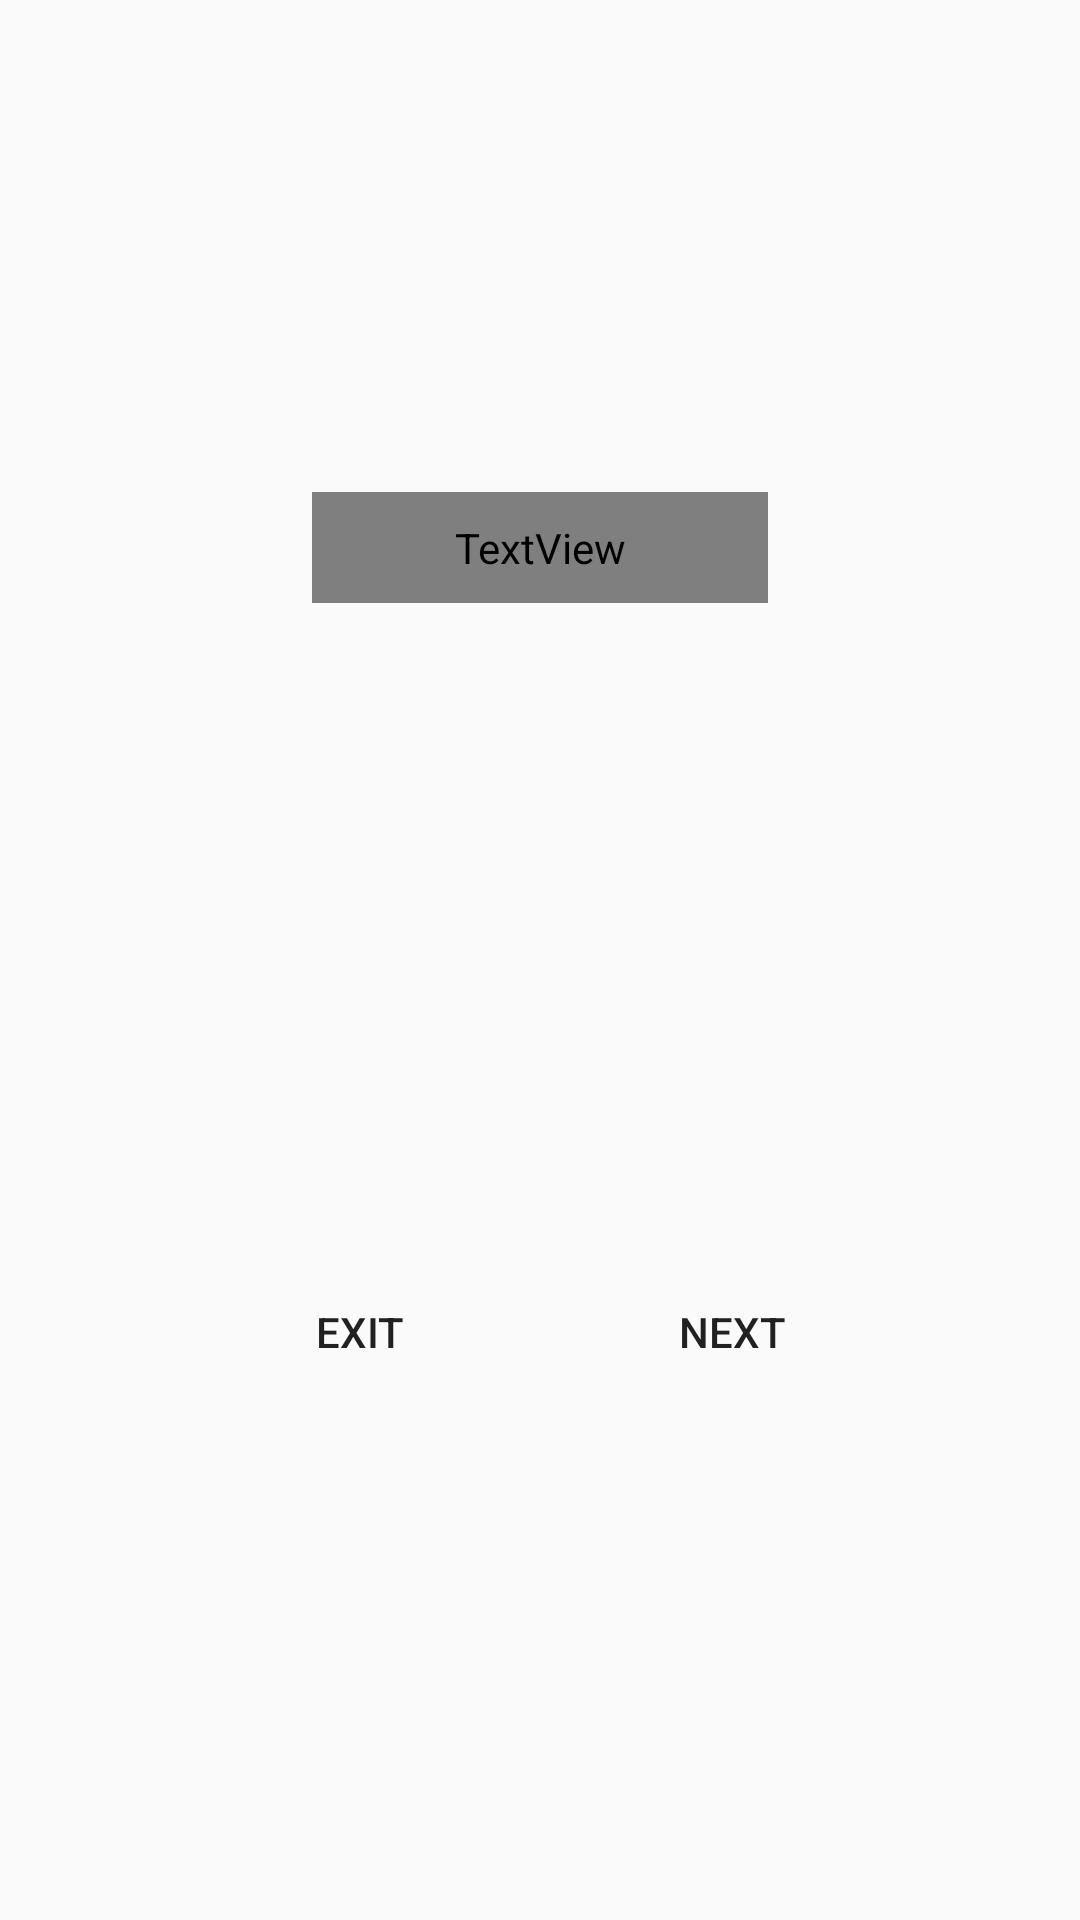

This screen was rendered from an Android layout file. Write that file and the resources it references.
<!-- AndroidManifest.xml: application theme AppTheme -->
<!-- res/layout/activity_docter_chamber.xml -->
<?xml version="1.0" encoding="utf-8"?>
<androidx.constraintlayout.widget.ConstraintLayout xmlns:android="http://schemas.android.com/apk/res/android"
    xmlns:app="http://schemas.android.com/apk/res-auto"
    xmlns:tools="http://schemas.android.com/tools"
    android:layout_width="match_parent"
    android:layout_height="match_parent"
    tools:context=".DocterChamber">

    <Button
        android:id="@+id/exit"
        android:layout_width="wrap_content"
        android:layout_height="wrap_content"
        android:layout_marginStart="72dp"
        android:layout_marginBottom="172dp"
        android:background="@drawable/mybutton"
        android:text="Exit"
        app:layout_constraintBottom_toBottomOf="parent"
        app:layout_constraintEnd_toStartOf="@+id/next"
        app:layout_constraintHorizontal_bias="0.098"
        app:layout_constraintStart_toStartOf="parent"
        app:layout_constraintTop_toBottomOf="@+id/textView2" />

    <Button
        android:id="@+id/next"
        android:layout_width="wrap_content"
        android:layout_height="wrap_content"
        android:layout_marginEnd="72dp"
        android:layout_marginBottom="172dp"
        android:background="@drawable/mybutton"
        android:text="Next"
        app:layout_constraintBottom_toBottomOf="parent"
        app:layout_constraintEnd_toEndOf="parent" />

    <TextView
        android:id="@+id/tokennumber"
        android:layout_width="152dp"
        android:layout_height="0dp"
        android:layout_marginTop="164dp"
        android:layout_marginBottom="219dp"
        android:ems="10"
        android:fontFamily="@font/gotham"
        android:gravity="center"
        android:inputType="number"
        android:text="15"
        android:textSize="60sp"
        app:layout_constraintBottom_toTopOf="@+id/exit"
        app:layout_constraintEnd_toEndOf="parent"
        app:layout_constraintStart_toStartOf="parent"
        app:layout_constraintTop_toTopOf="parent" />

    <TextView
        android:id="@+id/textView2"
        android:layout_width="179dp"
        android:layout_height="0dp"
        android:layout_marginTop="331dp"
        android:layout_marginBottom="151dp"
        android:gravity="center"
        android:text="The curent token Number of The patient in the waiting"
        app:layout_constraintBottom_toTopOf="@+id/exit"
        app:layout_constraintEnd_toEndOf="parent"
        app:layout_constraintStart_toStartOf="parent"
        app:layout_constraintTop_toTopOf="parent" />
</androidx.constraintlayout.widget.ConstraintLayout>
<!-- resources referenced by this layout -->
<resources>
  <style name="AppTheme" parent="Theme.AppCompat.Light.NoActionBar">
          
          <item name="colorPrimary">@color/colorPrimary</item>
          <item name="colorPrimaryDark">@color/colorPrimaryDark</item>
          <item name="colorAccent">@color/colorAccent</item>
      </style>
  <!-- not gathered from this repository: default colours our renderer supplied (Android Studio template values) -->
  <color name="colorPrimary">#FF6200EE</color>
  <color name="colorPrimaryDark">#FF3700B3</color>
  <color name="colorAccent">#FF03DAC5</color>
</resources>
